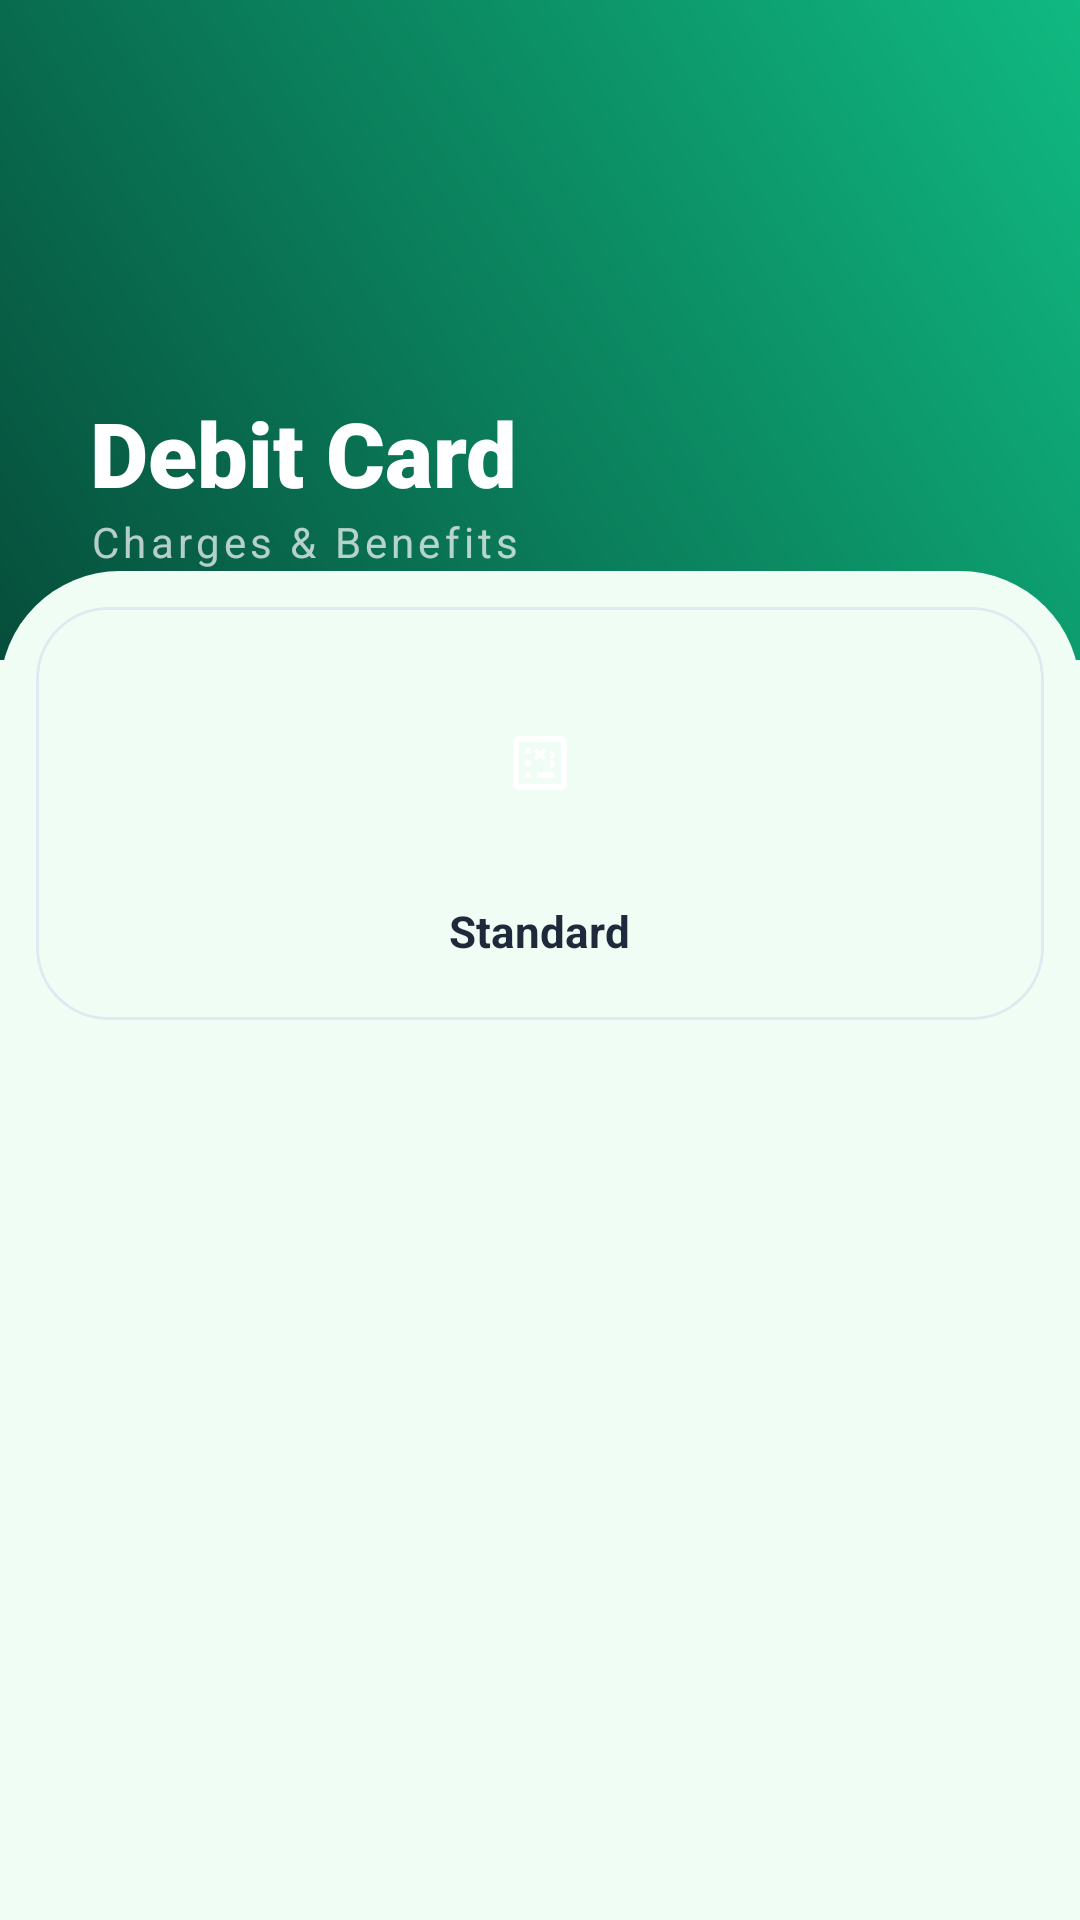

Reconstruct the res/layout file that produces this screen, plus the resources it refers to.
<!-- AndroidManifest.xml: application theme Theme.PCalculator -->
<!-- res/layout/activity_card_info.xml -->
<?xml version="1.0" encoding="utf-8"?>
<androidx.coordinatorlayout.widget.CoordinatorLayout
     xmlns:android="http://schemas.android.com/apk/res/android"
     xmlns:app="http://schemas.android.com/apk/res-auto"
     android:layout_height="match_parent"
     android:layout_width="match_parent"
     android:background="#F0FDF4">

    <com.google.android.material.appbar.AppBarLayout
         android:layout_height="220dp"
         android:layout_width="match_parent"
         android:background="@android:color/transparent">

        <com.google.android.material.appbar.CollapsingToolbarLayout
             android:layout_height="match_parent"
             android:layout_width="match_parent"
             app:contentScrim="#064E3B"
             app:layout_scrollFlags="scroll|exitUntilCollapsed">

            <View
                 android:layout_height="match_parent"
                 android:layout_width="match_parent"
                 android:background="@drawable/premium_header_gradient" />

            <LinearLayout
                 android:layout_height="wrap_content"
                 android:layout_width="match_parent"
                 android:padding="30dp"
                 android:orientation="vertical"
                 android:layout_gravity="bottom">

                <TextView
                     android:layout_height="wrap_content"
                     android:layout_width="wrap_content"
                     android:textSize="30sp"
                     android:fontFamily="sans-serif-black"
                     android:textColor="#FFFFFF"
                     android:text="Debit Card" />

                <TextView
                     android:layout_height="wrap_content"
                     android:layout_width="wrap_content"
                     android:textSize="14sp"
                     android:textColor="#B3FFFFFF"
                     android:letterSpacing="0.1"
                     android:text="Charges &amp; Benefits" />

            </LinearLayout>

        </com.google.android.material.appbar.CollapsingToolbarLayout>

    </com.google.android.material.appbar.AppBarLayout>

    <androidx.core.widget.NestedScrollView
         android:layout_height="match_parent"
         android:layout_width="match_parent"
         app:layout_behavior="@string/appbar_scrolling_view_behavior"
         android:layout_marginTop="-30dp">

        <GridLayout
             android:layout_height="wrap_content"
             android:layout_width="match_parent"
             android:background="@drawable/bg_main_content_round"
             android:padding="12dp"
             android:id="@+id/debitGrid"
             android:columnCount="2">

            <include
                 layout="@layout/item_dashboard_premium"
                 android:layout_columnWeight="1"
                 android:id="@+id/btnDebitCardCharges" />

        </GridLayout>

    </androidx.core.widget.NestedScrollView>

</androidx.coordinatorlayout.widget.CoordinatorLayout>
<!-- res/layout/item_dashboard_premium.xml (included above) -->
<?xml version="1.0" encoding="utf-8"?>
<com.google.android.material.card.MaterialCardView
    xmlns:android="http://schemas.android.com/apk/res/android"
    xmlns:app="http://schemas.android.com/apk/res-auto"
    android:layout_height="170dp"
    android:layout_width="0dp"
    android:layout_margin="8dp"
    app:strokeColor="#E2E8F0"
    app:cardElevation="0dp"
    app:strokeWidth="1dp"
    app:cardBackgroundColor="#F0FDF4"
    app:cardCornerRadius="24dp">

    <LinearLayout
        android:layout_height="match_parent"
        android:layout_width="match_parent"
        android:gravity="center"
        android:padding="20dp"
        android:orientation="vertical">

        <ImageView
            android:layout_height="64dp"
            android:layout_width="64dp"
            android:src="@drawable/ic_calculate"
            android:background="@drawable/bg_soft_icon"
            android:padding="14dp"
            android:id="@+id/cardIcon"
            android:scaleType="centerInside" />

        <TextView
            android:layout_height="wrap_content"
            android:layout_width="wrap_content"
            android:gravity="center"
            android:textSize="14.5sp"
            android:textColor="#1E293B"
            android:layout_marginTop="14dp"
            android:id="@+id/cardTitle"
            android:text="Standard"
            android:textStyle="bold"
            android:lineSpacingExtra="2dp" />

    </LinearLayout>

</com.google.android.material.card.MaterialCardView>
<!-- resources referenced by this layout -->
<resources>
  <!-- drawable bg_main_content_round (drawable) -->
  <?xml version="1.0" encoding="utf-8"?>
  <shape xmlns:android="http://schemas.android.com/apk/res/android">
      <solid android:color="#F0FDF4"/> <corners 
          android:topLeftRadius="40dp" 
          android:topRightRadius="40dp"/>
  </shape>
  <!-- drawable ic_calculate (drawable) -->
  <vector xmlns:android="http://schemas.android.com/apk/res/android"
      android:width="24dp"
      android:height="24dp"
      android:viewportWidth="24"
      android:viewportHeight="24">
      <path
          android:fillColor="#FFFFFF"
          android:pathData="M19,3L5,3c-1.1,0 -2,0.9 -2,2v14c0,1.1 0.9,2 2,2h14c1.1,0 2,-0.9 2,-2L21,5c0,-1.1 -0.9,-2 -2,-2zM19,19L5,19L5,5h14v14zM13.03,7.06L14.09,8.12l-1.06,1.06l1.06,1.06l-1.06,1.06L11.97,10.24l-1.06,1.06l-1.06,-1.06l1.06,-1.06l-1.06,-1.06l1.06,-1.06L11.97,8.12zM7,7h2v2L7,9zM7,11h2v2L7,13zM7,15h2v2L7,17zM11,15h6v2h-6zM15,11.88L15.88,11L17.29,12.41L15.88,13.82L15,12.94L15.88,12.06zM15,8.88L15.88,8L17.29,9.41L15.88,10.82L15,9.94L15.88,9.06z"/>
  </vector>
  <!-- drawable premium_header_gradient (drawable) -->
  <?xml version="1.0" encoding="utf-8"?>
  <shape xmlns:android="http://schemas.android.com/apk/res/android">
      <gradient 
          android:startColor="#064E3B" 
          android:endColor="#10B981" 
          android:angle="45"/>
  </shape>
  <style name="Theme.PCalculator" parent="Theme.MaterialComponents.DayNight.NoActionBar">
          <item name="colorPrimary">@color/primary_dark</item>
          <item name="colorPrimaryVariant">@color/primary_light</item>
          <item name="colorOnPrimary">@color/white</item>
          <item name="colorSecondary">@color/accent_gold</item>
          <item name="colorSecondaryVariant">@color/accent_gold</item>
          <item name="colorOnSecondary">@color/text_dark</item>
          <item name="android:statusBarColor">#080810</item>
          <item name="android:windowLightStatusBar">false</item>
      </style>
  <color name="primary_dark">#0D1B2A</color>
  <color name="primary_light">#1B263B</color>
  <color name="white">#FFFFFF</color>
  <color name="accent_gold">#E0E1DD</color>
  <color name="text_dark">#1B1B1B</color>
</resources>
